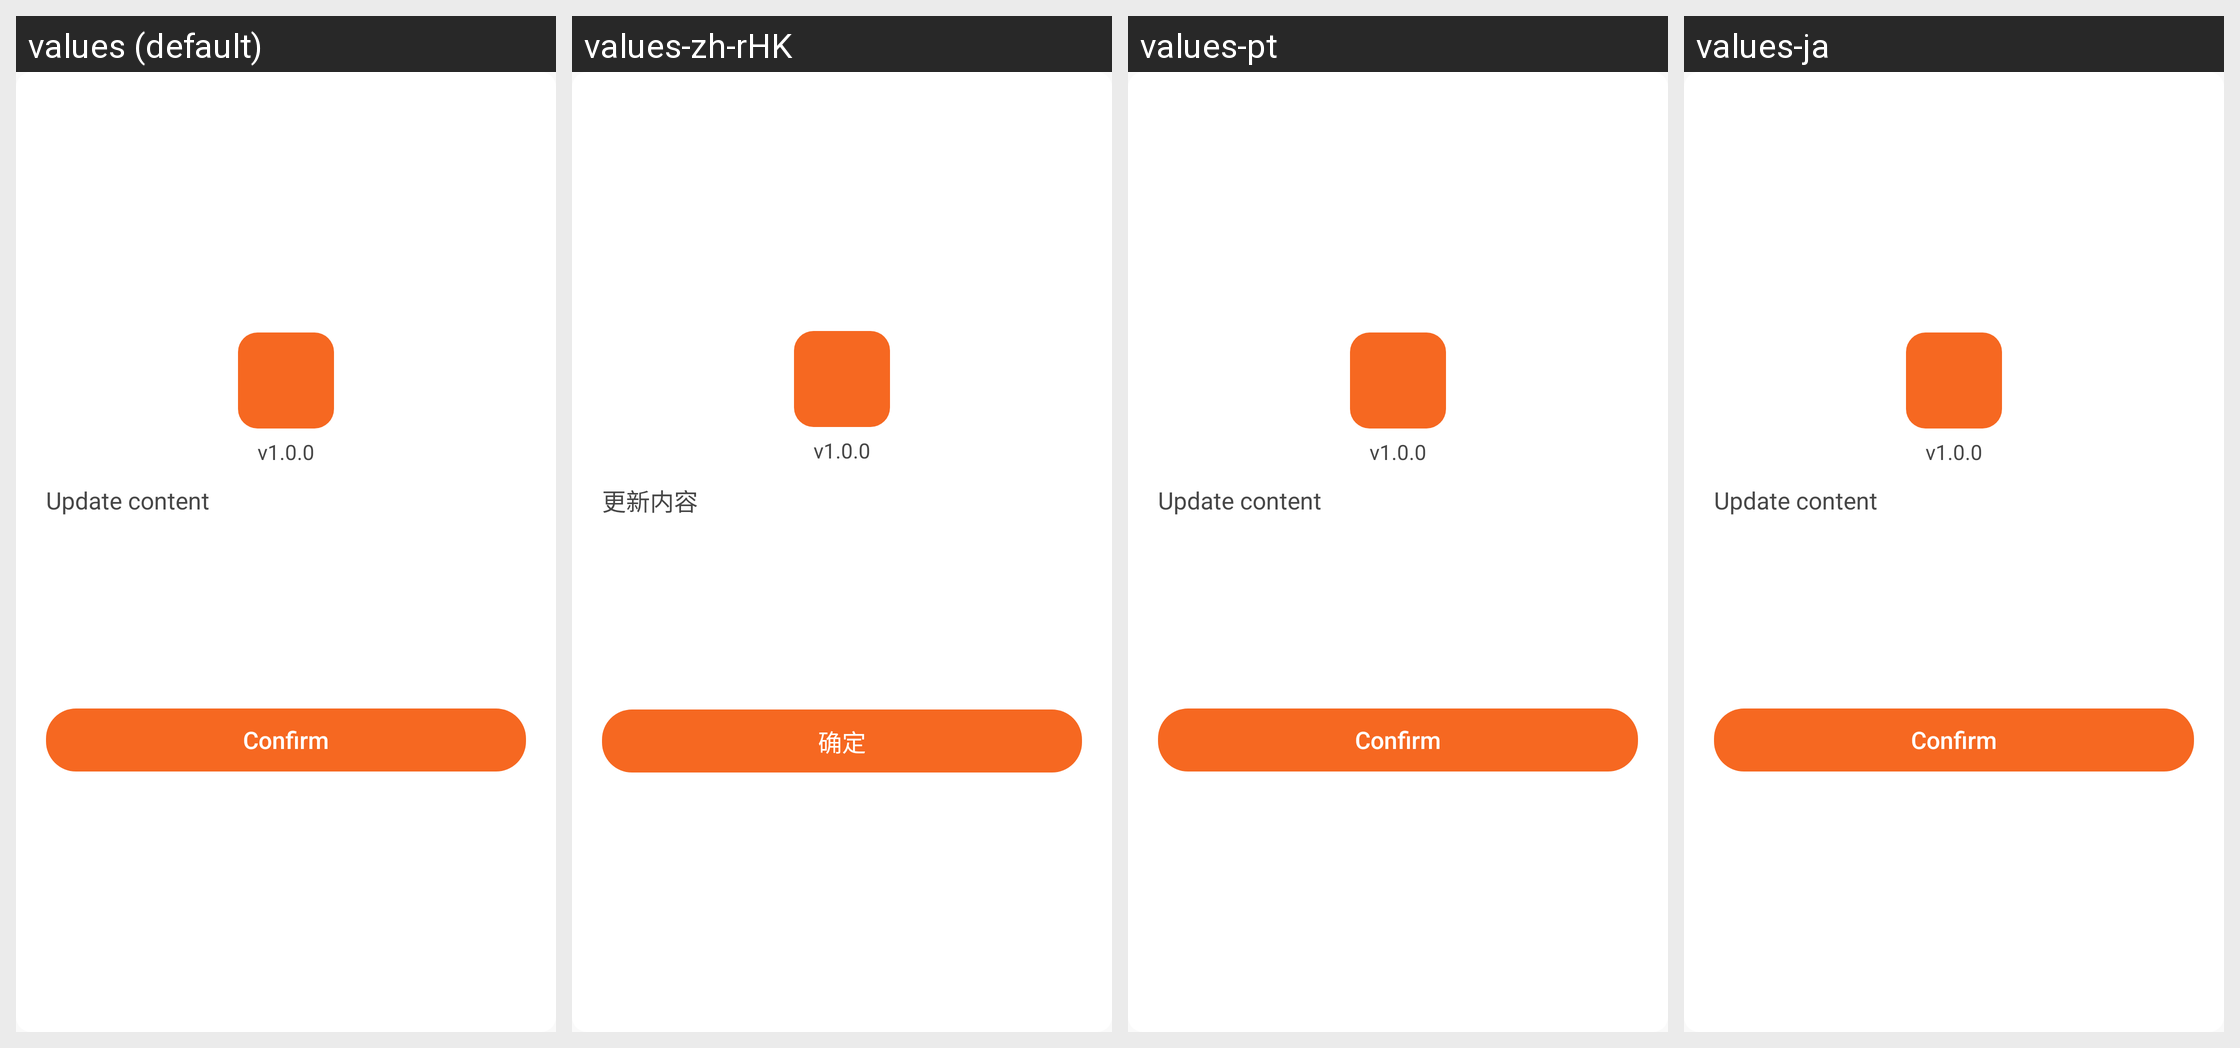

Locale-by-locale string values for the Android screen shown in this grid:
Android screen res/layout/dialog_my_about.xml rendered under 4 locales, left to right: values (default), values-zh-rHK, values-pt, values-ja. Device: Nexus 5 (rendered at 1080×1920; each locale shown at half size, 540×960, under a caption strip naming it); theme AppTheme.
Other locales in the repository, not shown: values-ar, values-ca, values-cs, values-de, values-en, values-fr, values-hi, values-it, values-iw, values-ru, values-zh.
Strings drawn on this screen, with the default value and each locale's value (text and hints the layout hard-codes, and strings that could not be matched under every locale, appear in the picture but are not listed):

my_about_update
  values: Update content
  values-zh-rHK: 更新内容  [from values-zh]
  values-pt: Update content  [not translated; the default value is used]
  values-ja: Update content  [not translated; the default value is used]

my_about_sure
  values: Confirm
  values-zh-rHK: 确定  [from values-zh]
  values-pt: Confirm  [not translated; the default value is used]
  values-ja: Confirm  [not translated; the default value is used]
